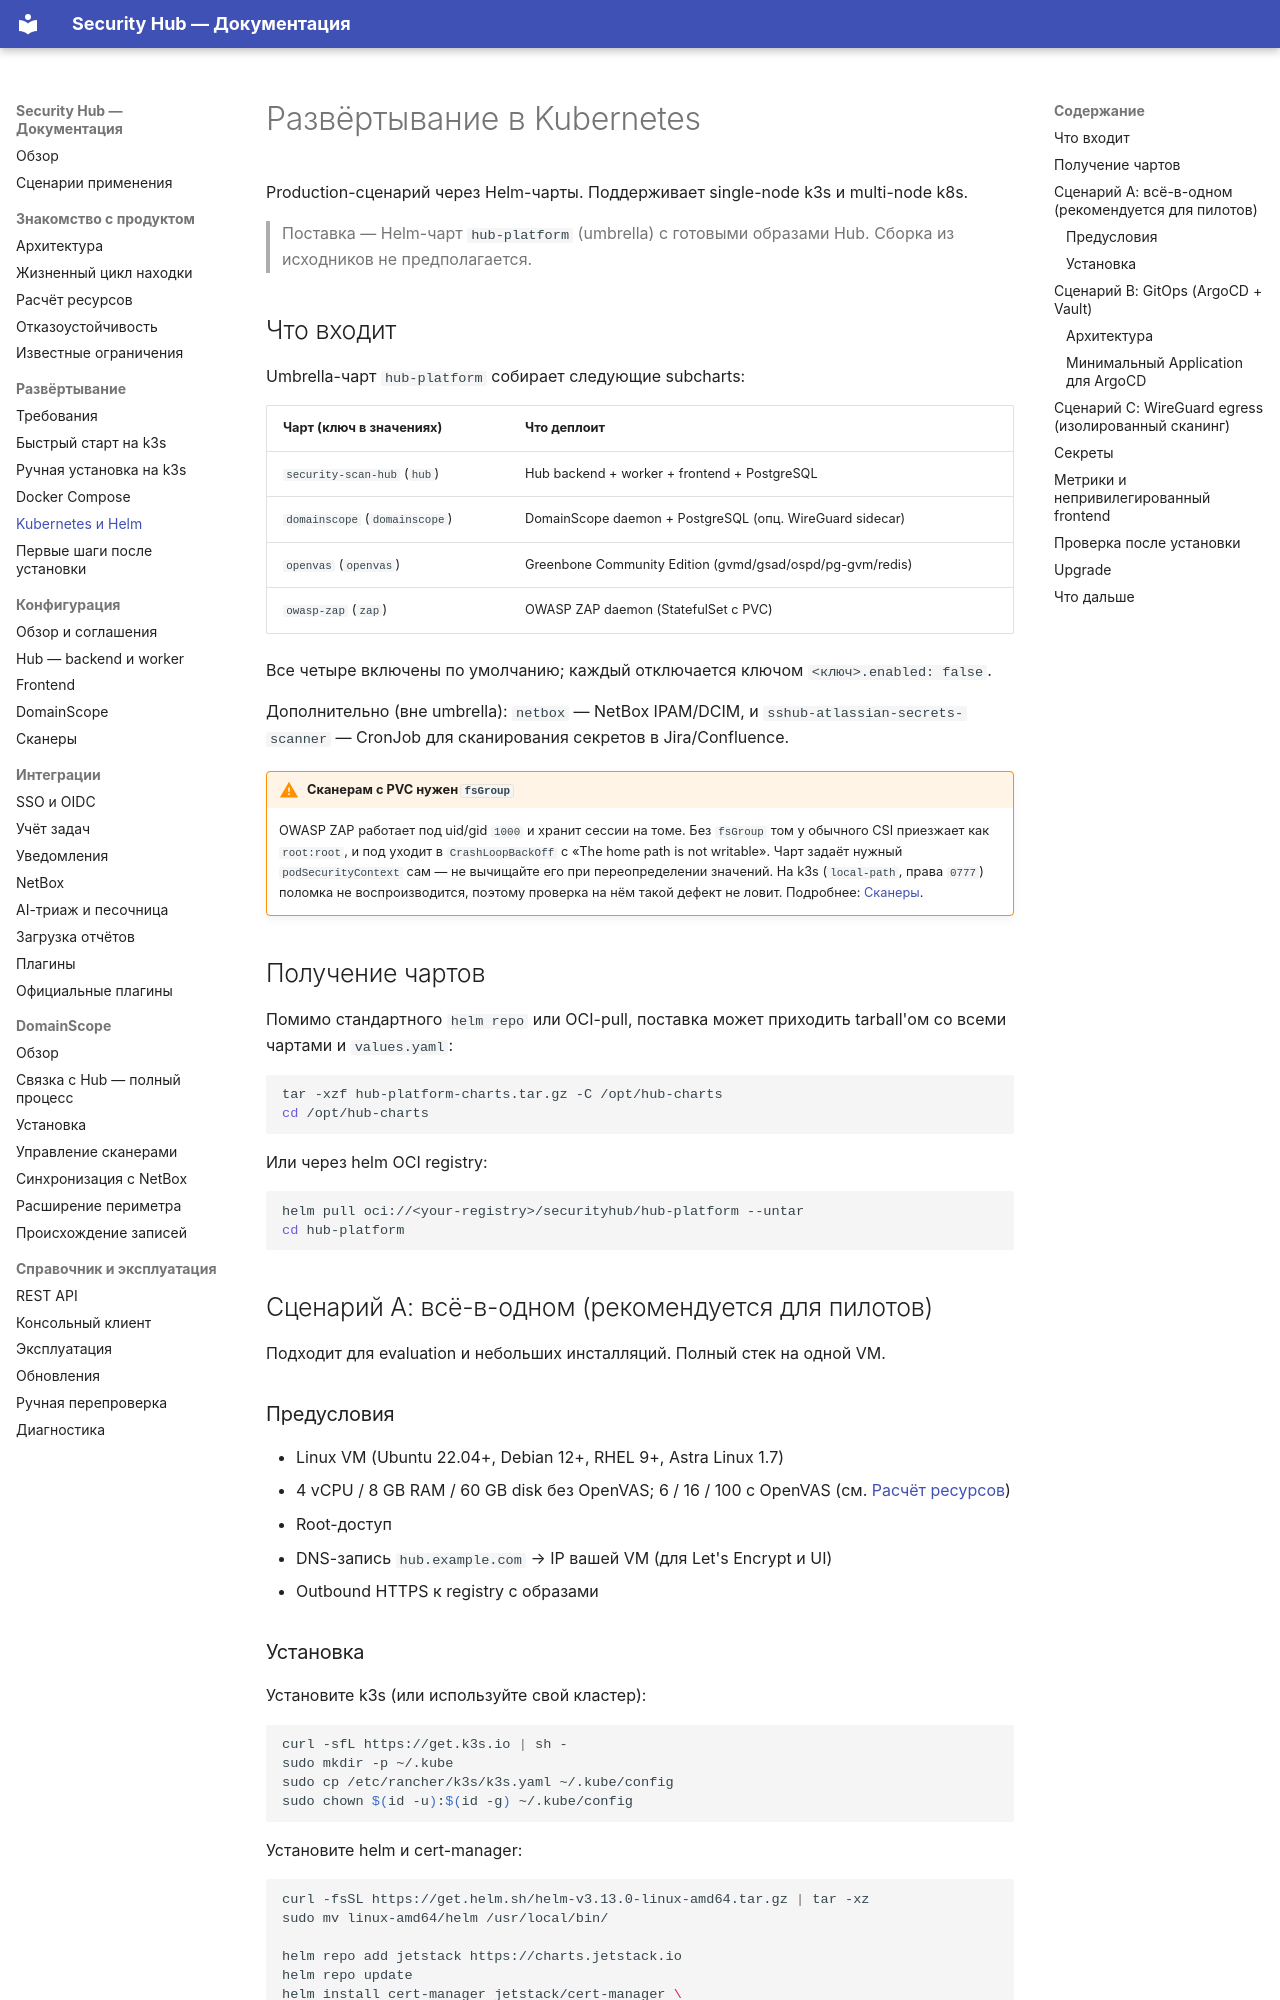

repository: s3m4rgl/hub-docs · page: deploy-kubernetes/index.html · generator: mkdocs

# Развёртывание в Kubernetes

Production-сценарий через Helm-чарты. Поддерживает single-node k3s и multi-node k8s.

> Поставка — Helm-чарт `hub-platform` (umbrella) с готовыми образами Hub. Сборка из исходников не предполагается.

## Что входит

Umbrella-чарт `hub-platform` собирает следующие subcharts:

| Чарт (ключ в значениях)       | Что деплоит                                               |
| ----------------------------- | --------------------------------------------------------- |
| `security-scan-hub` (`hub`)   | Hub backend + worker + frontend + PostgreSQL              |
| `domainscope` (`domainscope`) | DomainScope daemon + PostgreSQL (опц. WireGuard sidecar)  |
| `openvas` (`openvas`)         | Greenbone Community Edition (gvmd/gsad/ospd/pg-gvm/redis) |
| `owasp-zap` (`zap`)           | OWASP ZAP daemon (StatefulSet с PVC)                      |

Все четыре включены по умолчанию; каждый отключается ключом `<ключ>.enabled: false`.

Дополнительно (вне umbrella): `netbox` — NetBox IPAM/DCIM, и `sshub-atlassian-secrets-scanner` — CronJob для сканирования секретов в Jira/Confluence.

!!! warning "Сканерам с PVC нужен `fsGroup`"

    OWASP ZAP работает под uid/gid `1000` и хранит сессии на томе. Без `fsGroup`
    том у обычного CSI приезжает как `root:root`, и под уходит в
    `CrashLoopBackOff` с «The home path is not writable». Чарт задаёт нужный
    `podSecurityContext` сам — не вычищайте его при переопределении значений.
    На k3s (`local-path`, права `0777`) поломка не воспроизводится, поэтому
    проверка на нём такой дефект не ловит. Подробнее:
    [Сканеры](env-scanners.md#owasp-zap).

## Получение чартов

Помимо стандартного `helm repo` или OCI-pull, поставка может приходить tarball'ом со всеми чартами и `values.yaml`:

```bash
tar -xzf hub-platform-charts.tar.gz -C /opt/hub-charts
cd /opt/hub-charts
```

Или через helm OCI registry:

```bash
helm pull oci://<your-registry>/securityhub/hub-platform --untar
cd hub-platform
```

## Сценарий A: всё-в-одном (рекомендуется для пилотов)

Подходит для evaluation и небольших инсталляций. Полный стек на одной VM.

### Предусловия

- Linux VM (Ubuntu 22.04+, Debian 12+, RHEL 9+, Astra Linux 1.7)
- 4 vCPU / 8 GB RAM / 60 GB disk без OpenVAS; 6 / 16 / 100 с OpenVAS (см. [Расчёт ресурсов](sizing.md))
- Root-доступ
- DNS-запись `hub.example.com` → IP вашей VM (для Let's Encrypt и UI)
- Outbound HTTPS к registry с образами
